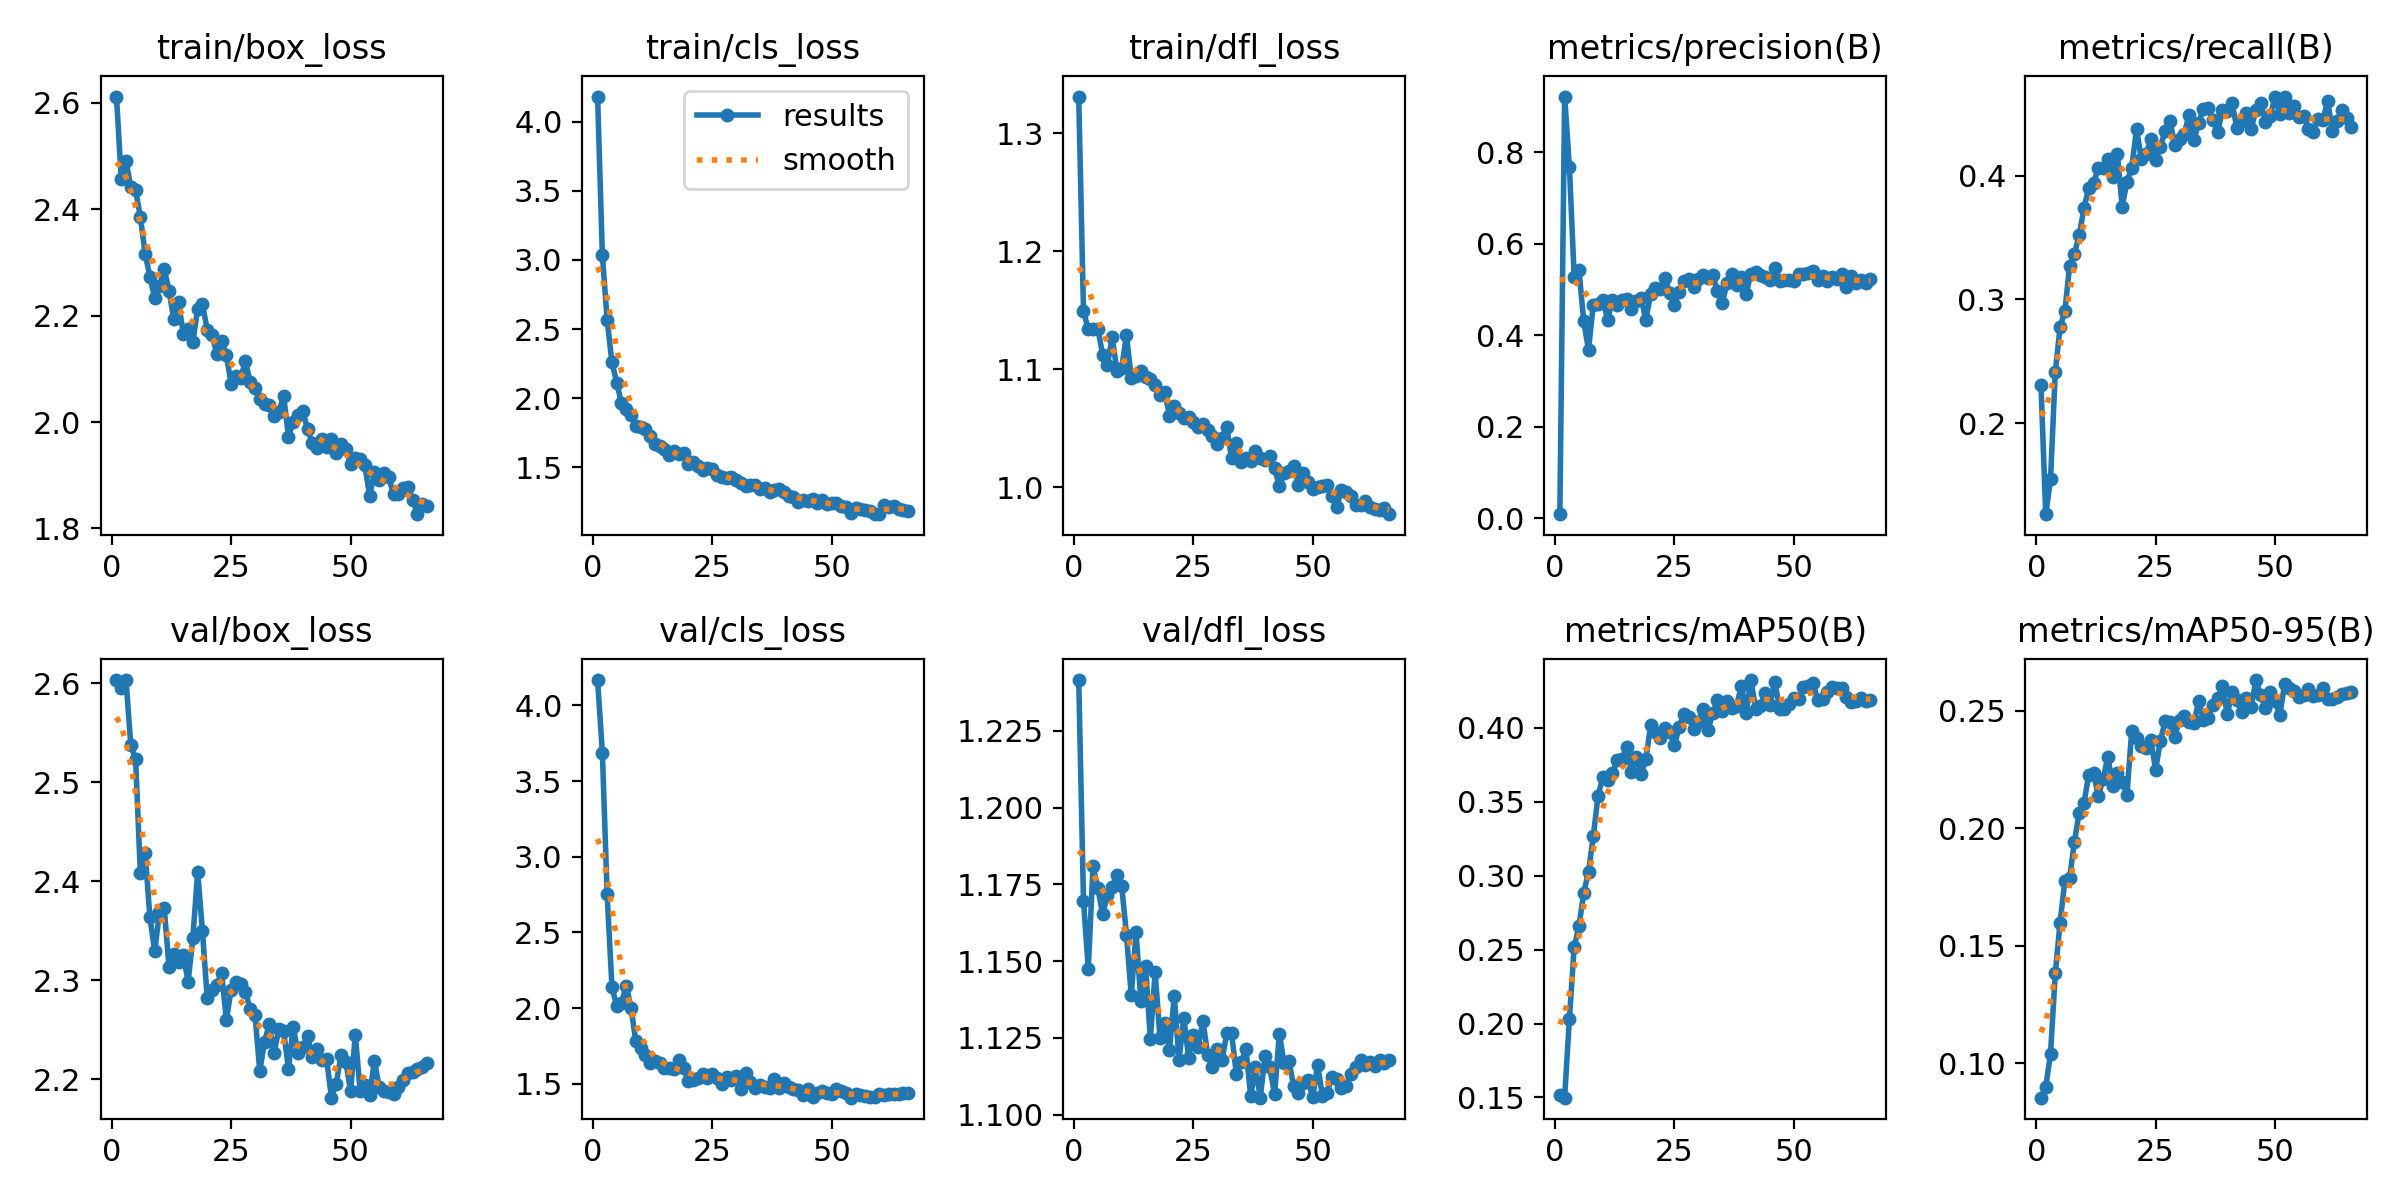

Values plotted in this chart, from the file beside it:
epoch, time, train/box_loss, train/cls_loss, train/dfl_loss, metrics/precision(B), metrics/recall(B), metrics/mAP50(B), metrics/mAP50-95(B), val/box_loss, val/cls_loss, val/dfl_loss, lr/pg0, lr/pg1, lr/pg2
1, 14.65, 2.612, 4.181, 1.331, 0.00922, 0.2307, 0.1519, 0.08535, 2.603, 4.168, 1.242, 0.0003594, 0.0003594, 0.0003594
2, 23.26, 2.458, 3.034, 1.149, 0.9217, 0.1263, 0.1499, 0.09, 2.595, 3.689, 1.17, 0.0007294, 0.0007294, 0.0007294
3, 31.79, 2.491, 2.567, 1.134, 0.7686, 0.1545, 0.2031, 0.104, 2.603, 2.753, 1.148, 0.001098, 0.001098, 0.001098
4, 40.22, 2.442, 2.259, 1.134, 0.5284, 0.2414, 0.2515, 0.1383, 2.538, 2.142, 1.181, 0.001106, 0.001106, 0.001106
5, 49.02, 2.436, 2.114, 1.135, 0.5433, 0.2777, 0.266, 0.1599, 2.524, 2.012, 1.174, 0.001102, 0.001102, 0.001102
6, 57.61, 2.386, 1.962, 1.113, 0.4307, 0.2905, 0.2883, 0.1777, 2.408, 2.033, 1.165, 0.001097, 0.001097, 0.001097
7, 66.2, 2.317, 1.926, 1.103, 0.3686, 0.3272, 0.3028, 0.1788, 2.429, 2.149, 1.171, 0.001091, 0.001091, 0.001091
8, 75.04, 2.273, 1.877, 1.127, 0.4667, 0.337, 0.3266, 0.1942, 2.364, 2, 1.174, 0.001084, 0.001084, 0.001084
9, 83.7, 2.233, 1.802, 1.099, 0.4676, 0.3519, 0.3542, 0.2067, 2.329, 1.781, 1.178, 0.001076, 0.001076, 0.001076
10, 92.18, 2.256, 1.795, 1.101, 0.4776, 0.3737, 0.3667, 0.2106, 2.369, 1.739, 1.174, 0.001067, 0.001067, 0.001067
11, 100.6, 2.287, 1.779, 1.129, 0.4344, 0.3901, 0.365, 0.2228, 2.373, 1.689, 1.158, 0.001057, 0.001057, 0.001057
12, 109, 2.247, 1.725, 1.092, 0.4767, 0.3941, 0.3695, 0.2236, 2.313, 1.634, 1.139, 0.001045, 0.001045, 0.001045
13, 117.3, 2.193, 1.672, 1.094, 0.4657, 0.4062, 0.3782, 0.2137, 2.326, 1.647, 1.159, 0.001033, 0.001033, 0.001033
14, 125.8, 2.225, 1.658, 1.099, 0.4774, 0.4064, 0.379, 0.221, 2.319, 1.639, 1.137, 0.00102, 0.00102, 0.00102
15, 134.2, 2.165, 1.631, 1.093, 0.4793, 0.4137, 0.3872, 0.2303, 2.326, 1.604, 1.148, 0.001006, 0.001006, 0.001006
16, 142.7, 2.174, 1.593, 1.092, 0.4571, 0.3991, 0.37, 0.2182, 2.299, 1.604, 1.125, 0.000991, 0.000991, 0.000991
17, 151.1, 2.151, 1.617, 1.087, 0.4754, 0.4173, 0.3804, 0.2237, 2.343, 1.595, 1.146, 0.0009752, 0.0009752, 0.0009752
18, 159.7, 2.213, 1.598, 1.078, 0.4826, 0.375, 0.3687, 0.2197, 2.41, 1.655, 1.125, 0.0009586, 0.0009586, 0.0009586
19, 169.4, 2.221, 1.601, 1.081, 0.4333, 0.3952, 0.3786, 0.2144, 2.35, 1.603, 1.13, 0.0009411, 0.0009411, 0.0009411
20, 181.4, 2.174, 1.525, 1.061, 0.4906, 0.4063, 0.4016, 0.2415, 2.282, 1.517, 1.121, 0.0009229, 0.0009229, 0.0009229
21, 190.7, 2.164, 1.536, 1.069, 0.5025, 0.4378, 0.3974, 0.2385, 2.29, 1.526, 1.139, 0.0009039, 0.0009039, 0.0009039
22, 199.1, 2.128, 1.51, 1.063, 0.5013, 0.4138, 0.3929, 0.2352, 2.295, 1.536, 1.118, 0.0008843, 0.0008843, 0.0008843
23, 208, 2.152, 1.48, 1.059, 0.5256, 0.4173, 0.4, 0.2343, 2.308, 1.562, 1.132, 0.000864, 0.000864, 0.000864
24, 216.5, 2.126, 1.493, 1.06, 0.4924, 0.4296, 0.3969, 0.2374, 2.26, 1.537, 1.119, 0.0008431, 0.0008431, 0.0008431
25, 224.8, 2.072, 1.485, 1.056, 0.4666, 0.4124, 0.3883, 0.2249, 2.29, 1.565, 1.126, 0.0008217, 0.0008217, 0.0008217
26, 233.3, 2.086, 1.448, 1.052, 0.4957, 0.4236, 0.4009, 0.2374, 2.298, 1.538, 1.122, 0.0007997, 0.0007997, 0.0007997
27, 241.6, 2.083, 1.432, 1.054, 0.5181, 0.4361, 0.4091, 0.2455, 2.296, 1.497, 1.131, 0.0007772, 0.0007772, 0.0007772
28, 250.1, 2.114, 1.423, 1.048, 0.523, 0.4443, 0.4073, 0.2455, 2.288, 1.541, 1.12, 0.0007543, 0.0007543, 0.0007543
29, 258.7, 2.075, 1.427, 1.043, 0.5067, 0.4251, 0.3993, 0.239, 2.271, 1.526, 1.115, 0.000731, 0.000731, 0.000731
30, 267.2, 2.064, 1.405, 1.037, 0.5237, 0.4293, 0.4041, 0.2462, 2.265, 1.55, 1.121, 0.0007074, 0.0007074, 0.0007074
31, 275.6, 2.044, 1.389, 1.042, 0.5316, 0.4337, 0.4129, 0.2479, 2.208, 1.463, 1.118, 0.0006834, 0.0006834, 0.0006834
32, 284, 2.033, 1.367, 1.051, 0.526, 0.4494, 0.3985, 0.2453, 2.238, 1.569, 1.127, 0.0006593, 0.0006593, 0.0006593
33, 292.5, 2.032, 1.375, 1.024, 0.5323, 0.4286, 0.4098, 0.2447, 2.256, 1.508, 1.127, 0.0006349, 0.0006349, 0.0006349
34, 300.8, 2.012, 1.374, 1.038, 0.4964, 0.4426, 0.4188, 0.254, 2.226, 1.469, 1.113, 0.0006104, 0.0006104, 0.0006104
35, 309.2, 2.019, 1.347, 1.021, 0.4709, 0.4542, 0.4112, 0.2461, 2.251, 1.494, 1.117, 0.0005857, 0.0005857, 0.0005857
36, 317.6, 2.05, 1.349, 1.025, 0.5144, 0.4544, 0.4183, 0.247, 2.249, 1.475, 1.121, 0.0005611, 0.0005611, 0.0005611
37, 325.9, 1.973, 1.325, 1.022, 0.5332, 0.4452, 0.4132, 0.2526, 2.211, 1.469, 1.106, 0.0005364, 0.0005364, 0.0005364
38, 335, 2.001, 1.34, 1.031, 0.509, 0.4355, 0.4149, 0.2555, 2.253, 1.534, 1.115, 0.0005118, 0.0005118, 0.0005118
39, 343.5, 2.014, 1.341, 1.025, 0.5276, 0.4533, 0.4286, 0.2606, 2.227, 1.471, 1.106, 0.0004872, 0.0004872, 0.0004872
40, 352.4, 2.021, 1.323, 1.023, 0.4913, 0.4524, 0.4099, 0.2485, 2.233, 1.504, 1.119, 0.0004629, 0.0004629, 0.0004629
41, 361, 1.986, 1.294, 1.027, 0.535, 0.4585, 0.4324, 0.2582, 2.244, 1.477, 1.115, 0.0004387, 0.0004387, 0.0004387
42, 369.6, 1.961, 1.283, 1.016, 0.538, 0.4387, 0.4125, 0.2547, 2.222, 1.467, 1.107, 0.0004147, 0.0004147, 0.0004147
43, 378.1, 1.951, 1.25, 1.001, 0.5314, 0.4444, 0.415, 0.2497, 2.231, 1.457, 1.126, 0.0003911, 0.0003911, 0.0003911
44, 386.7, 1.968, 1.265, 1.012, 0.5276, 0.4505, 0.4238, 0.2555, 2.22, 1.424, 1.117, 0.0003678, 0.0003678, 0.0003678
45, 395, 1.952, 1.254, 1.014, 0.5207, 0.4378, 0.4155, 0.2517, 2.22, 1.462, 1.118, 0.0003449, 0.0003449, 0.0003449
46, 403.7, 1.969, 1.274, 1.018, 0.5474, 0.4531, 0.4313, 0.2631, 2.181, 1.415, 1.109, 0.0003224, 0.0003224, 0.0003224
47, 412.2, 1.942, 1.24, 1.002, 0.5197, 0.4584, 0.413, 0.2566, 2.195, 1.439, 1.107, 0.0003005, 0.0003005, 0.0003005
48, 420.6, 1.958, 1.266, 1.012, 0.5219, 0.4438, 0.4129, 0.2513, 2.225, 1.454, 1.11, 0.000279, 0.000279, 0.000279
49, 429, 1.949, 1.236, 1.005, 0.5203, 0.4482, 0.4164, 0.2582, 2.218, 1.438, 1.111, 0.0002581, 0.0002581, 0.0002581
50, 437.5, 1.921, 1.242, 0.9987, 0.5197, 0.464, 0.42, 0.2541, 2.188, 1.43, 1.106, 0.0002378, 0.0002378, 0.0002378
51, 445.9, 1.932, 1.24, 1, 0.5339, 0.4495, 0.4192, 0.2483, 2.245, 1.467, 1.116, 0.0002182, 0.0002182, 0.0002182
52, 454.4, 1.931, 1.223, 1.001, 0.5338, 0.4632, 0.4276, 0.2612, 2.189, 1.452, 1.106, 0.0001992, 0.0001992, 0.0001992
53, 462.8, 1.919, 1.214, 1.002, 0.5365, 0.451, 0.4285, 0.2599, 2.194, 1.436, 1.107, 0.000181, 0.000181, 0.000181
54, 471.2, 1.861, 1.168, 0.993, 0.5396, 0.4561, 0.4301, 0.2585, 2.184, 1.407, 1.112, 0.0001636, 0.0001636, 0.0001636
55, 479.6, 1.906, 1.207, 0.9835, 0.52, 0.4477, 0.4187, 0.256, 2.219, 1.434, 1.112, 0.0001469, 0.0001469, 0.0001469
56, 488, 1.89, 1.2, 0.9981, 0.5293, 0.448, 0.4193, 0.2566, 2.192, 1.423, 1.109, 0.0001311, 0.0001311, 0.0001311
57, 496.4, 1.904, 1.193, 0.9964, 0.519, 0.4376, 0.4245, 0.2593, 2.188, 1.416, 1.109, 0.0001161, 0.0001161, 0.0001161
58, 504.9, 1.896, 1.183, 0.9929, 0.5273, 0.4356, 0.4275, 0.2565, 2.188, 1.409, 1.113, 0.0001021, 0.0001021, 0.0001021
59, 513.5, 1.864, 1.162, 0.9854, 0.5227, 0.4461, 0.427, 0.2569, 2.185, 1.413, 1.116, 8.89554e-05, 8.89554e-05, 8.89554e-05
60, 522, 1.864, 1.164, 0.9849, 0.5335, 0.4448, 0.4273, 0.2597, 2.192, 1.429, 1.118, 7.67759e-05, 7.67759e-05, 7.67759e-05
... 6 more rows
